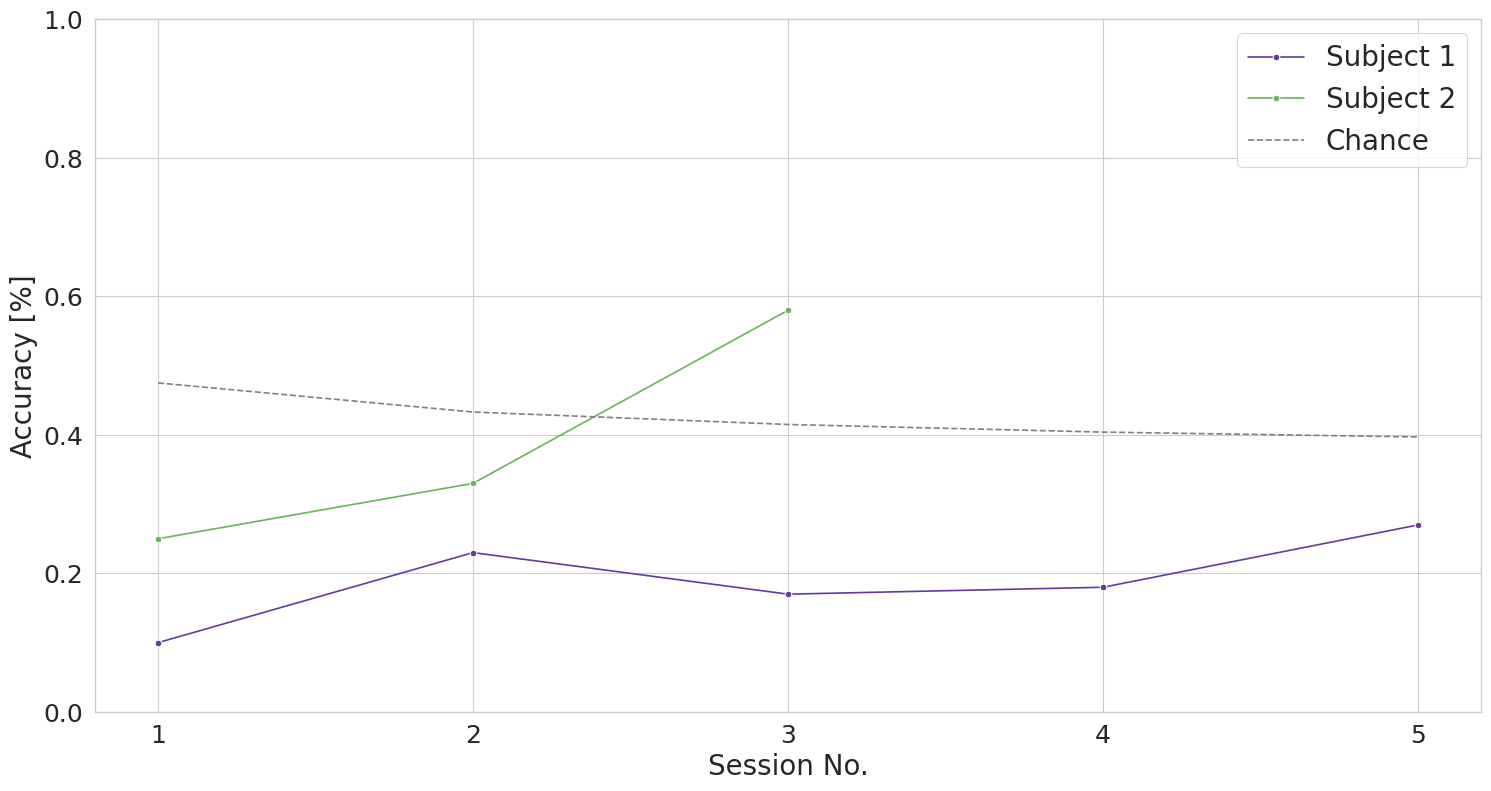
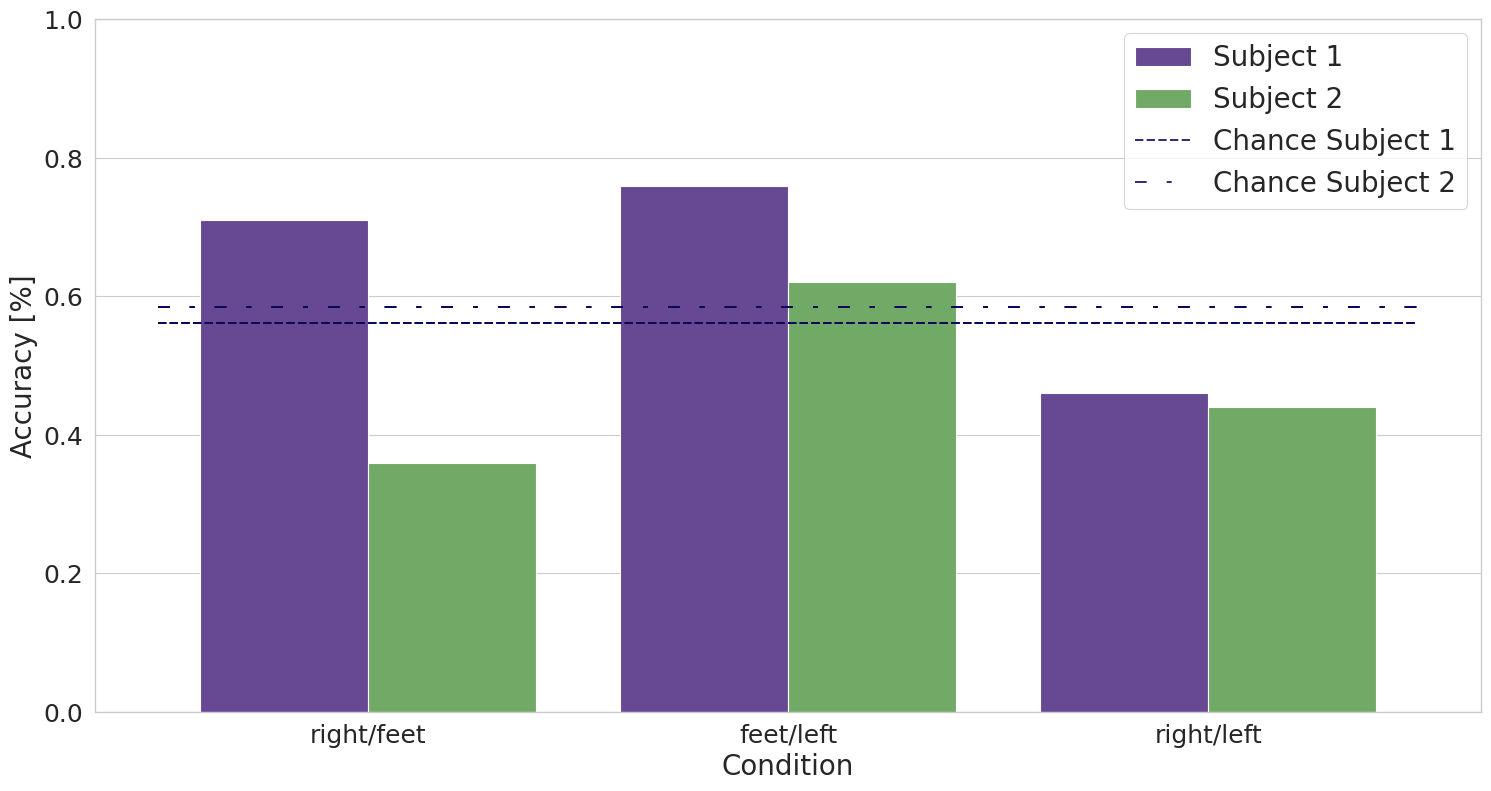

Reproduce these figures in Python, in order.
import seaborn as sns
import matplotlib.pyplot as plt
import pandas as pd

data_laurids = [0.1, 0.23, 0.17, 0.18, 0.27]
data_chris = [0.25, 0.33, 0.58]

sns.set_theme("paper", "whitegrid")

baseline_values = [0.475, 0.433, 0.415, 0.404, 0.397]

f, ax = plt.subplots(figsize = (15, 8))
sns.lineplot(x = [i for i in range(1, len(data_laurids)+1)], y = data_laurids, ax= ax, marker="o", label="Subject 1", color="#643b9f")
sns.lineplot(x = [i for i in range(1, len(data_chris)+1)], y= data_chris, ax=ax, marker="o", label="Subject 2", color="#69b45b")
ax.set_ylim(0, 1)
ax.set_ylabel("Accuracy [%]", fontsize= 20)
sns.lineplot(x = [i for i in range(1, len(baseline_values)+1)], y= baseline_values, ax=ax, label= "Chance", color="gray", linestyle ="dashed")
ax.set_xlabel("Session No.", fontsize= 20)
ax.set_xticks(range(1, len(data_laurids)+1))
ax.tick_params(axis='both', which='major', labelsize=18)
plt.legend(fontsize= 20)
plt.tight_layout()
# plt.savefig("figs/session_comparison.pdf")

data_laurids = [0.71, 0.76, 0.46]
data_chris = [0.36, 0.62, 0.44]
df = pd.DataFrame({'Subject 1' : data_laurids, 'Subject 2' : data_chris})
df.index = ["right/feet", "feet/left", "right/left"]
df.reset_index(inplace=True, names="condition")
df = df.melt(id_vars="condition", var_name="Subject", value_name="Accuracy")

baseline_values_l = [0.561] * len(data_laurids)
baseline_values_c = [0.585] * len(data_chris)
color = {"Subject 1" : "#643b9f", "Subject 2" : "#69b45b"}


f, ax = plt.subplots(figsize = (15, 8))
b = sns.barplot(data=df, x="condition", y="Accuracy", hue="Subject", palette=color, ax=ax, legend="full")
ax.set_ylim(0, 1)
ax.set_ylabel("Accuracy [%]", fontsize= 20)
ax.set_xlabel("Condition", fontsize= 20)
line1 = ax.hlines(baseline_values_l, color="#09075c", linestyles="dashed", dashes=(0, (5, 2)), xmin=-0.5, xmax= 2.5, label="Chance Subject 1")
line2 = ax.hlines(baseline_values_c, color="#09075c", linestyles="dashdot", dashes = (0, (7, 12, 3, 12)), xmin=-0.5, xmax= 2.5, label="Chance Subject 2")
ax.tick_params(axis='both', which='major', labelsize=18)
plt.legend(fontsize= 20)
plt.tight_layout()
# plt.savefig("figs/2c_grpbp.pdf")

